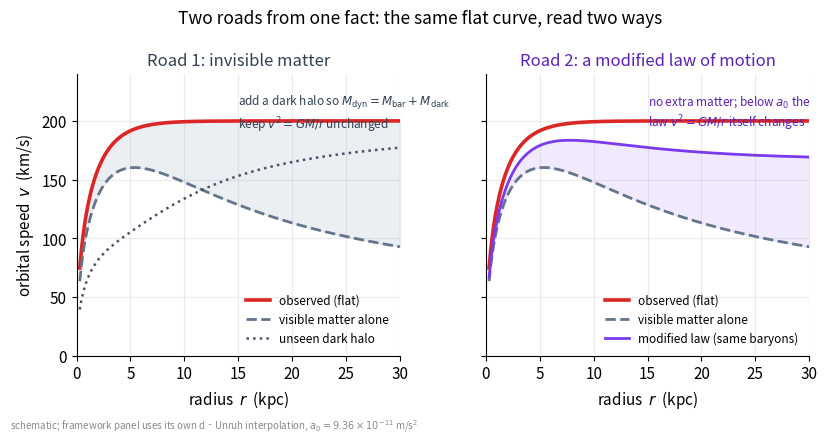

Source code (Python):
import numpy as np, matplotlib
matplotlib.use("Agg")
import matplotlib.pyplot as plt
plt.rcParams.update({"figure.dpi":150,"savefig.dpi":150,"font.size":11,
    "axes.grid":True,"grid.alpha":0.25,"axes.spines.top":False,"axes.spines.right":False,
    "axes.titlesize":12,"figure.facecolor":"white","axes.facecolor":"white"})
C_FW="#7c3aed"; C_NEWTON="#64748b"; C_MOND="#0891b2"; C_DATA="#dc2626"
fig, axes = plt.subplots(1,2,figsize=(8.4,4.3),sharey=True)

G=6.674e-11; kpc=3.086e19; Msun=1.99e30
Rd=3.0; Mdisk=6e10*Msun; v_flat=200.0
r=np.linspace(0.3,30,400); x=r/Rd
v_bar=np.sqrt(G*(Mdisk*(1-(1+x)*np.exp(-x)))/(r*kpc))/1e3
v_obs=v_flat*np.sqrt(1.0-np.exp(-r/2.0))

for ax in axes:
    ax.plot(r, v_obs, color=C_DATA, lw=2.6, label="observed (flat)")
    ax.plot(r, v_bar, color=C_NEWTON, lw=2.0, ls="--", label="visible matter alone")
    ax.set_xlim(0,30); ax.set_ylim(0,240)
    ax.set_xlabel("radius  $r$  (kpc)")

# LEFT: dark matter fills the gap (extra mass, same Newton law)
v_halo=np.sqrt(np.clip(v_obs**2-v_bar**2,0,None))
axes[0].plot(r, v_halo, color="#475569", lw=1.8, ls=":", label="unseen dark halo")
axes[0].fill_between(r, v_bar, v_obs, color="#94a3b8", alpha=0.18)
axes[0].set_title("Road 1: invisible matter", color="#334155")
axes[0].text(0.5,0.93,"add a dark halo so $M_{\\rm dyn}=M_{\\rm bar}+M_{\\rm dark}$\nkeep $v^2=GM/r$ unchanged",
             transform=axes[0].transAxes, fontsize=8.5, va="top", color="#334155")
axes[0].set_ylabel("orbital speed  $v$  (km/s)")
axes[0].legend(frameon=False, loc="lower right", fontsize=8.5)

# RIGHT: modify the law (same baryons, weak-gravity boost)
a0=9.36e-11
g_bar=(v_bar*1e3)**2/(r*kpc)                 # baryonic accel
g_obs=np.sqrt(g_bar**2+g_bar*a0)             # framework's dS-Unruh interpolation
v_mod=np.sqrt(g_obs*(r*kpc))/1e3
axes[1].plot(r, v_mod, color=C_FW, lw=2.0, label="modified law (same baryons)")
axes[1].fill_between(r, v_bar, v_mod, color=C_FW, alpha=0.10)
axes[1].set_title("Road 2: a modified law of motion", color="#5b21b6")
axes[1].text(0.5,0.93,"no extra matter; below $a_0$ the\nlaw $v^2=GM/r$ itself changes",
             transform=axes[1].transAxes, fontsize=8.5, va="top", color="#5b21b6")
axes[1].legend(frameon=False, loc="lower right", fontsize=8.5)

fig.suptitle("Two roads from one fact: the same flat curve, read two ways", fontsize=12.5)
fig.text(0.012,0.005,"schematic; framework panel uses its own d‐Unruh interpolation, $a_0=9.36\\times10^{-11}$ m/s$^2$",
         fontsize=7, color="#888")
fig.tight_layout(rect=(0,0.02,1,1)); fig.savefig("ch01_two_roads.png", bbox_inches="tight"); print("ok")
